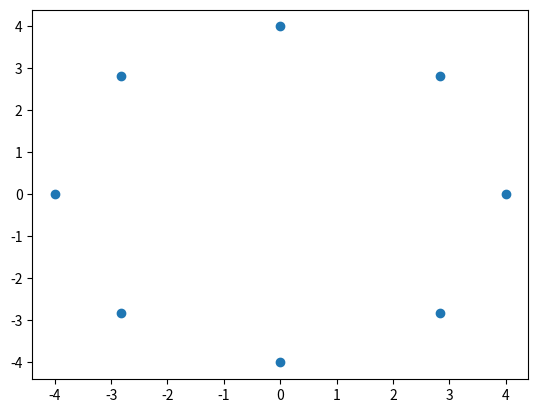

Python code for this plot:
import numpy as np
import matplotlib.pyplot as plt

PI = np.pi
# util functions 
def parametrize(t0, t1, p):
    par = np.transpose(np.array(t0)) + np.transpose(np.array(t1) - np.array(t0)) * p
    return par

def euclidian_dist(arr1, arr2):
    return np.sqrt(abs(np.sum((arr1 ** 2),axis=1) - np.sum((arr2 ** 2), axis=1)))

def cart_to_spherical(x, y, z):
    hxy = np.hypot(x, y)
    el = np.arctan2(z, hxy)
    az = np.arctan2(y, x)
    return az, el



class Simulation():
    def __init__(self, num_of_tx=8, num_of_rx=1, r_rx=5, r_tx=1, D=79.4,step=0.001, time=0.75, d_yz=10, d_x=10, center_of_rx = [0,0,0]):
        print("Simulation is starting...")
        self.num_of_tx = num_of_tx
        self.num_of_rx = num_of_rx
        self.r_rx = r_rx
        self.r_tx = r_tx
        self.D = D
        self.step = step
        self.time = time
        self.d_yz = d_yz
        self.d_x = d_x
        self.center_of_rx = center_of_rx
        self.center_of_UCA = [center_of_rx[0] + d_x, center_of_rx[1], center_of_rx[2]]
    
    def start_simulation(self):
        pass
   
    def find_azimuth_elevation(self, coords):
        coords = np.array(coords)
        azimuth, elevation = cart_to_spherical(coords[0] - self.center_of_rx[0], coords[1] - self.center_of_rx[1], coords[2] - self.center_of_rx[2])
        return azimuth, elevation

    def find_nearest_coord(self, t0, t1):
        h = np.array([parametrize(t0,t1,x) for x in np.arange(0,1,0.001)])
        a = np.full((h.shape[0], h.shape[1]),self.center_of_rx)
        x = euclidian_dist(a,h)
        return np.array([h[np.argmin(abs(abs(x) - self.r_rx)),0], h[np.argmin(abs(abs(x) - self.r_rx)),1], h[np.argmin(abs(abs(x) - self.r_rx)),2]])
    
    def rx_positions(self):
        d = np.arange(0,1,1/(self.num_of_tx))
        theta = d * 2 * PI
        y = self.center_of_UCA[1] + 4 * np.cos(theta)
        z = self.center_of_UCA[2] + 4 * np.sin(theta)
        x = np.full((d.shape[0]), self.center_of_UCA[0])
        return np.stack((x,y,z), axis=-1)
    

m = Simulation()
coords = m.find_nearest_coord([0,7,0] , [0,3,0])
az, el = m.find_azimuth_elevation(coords)
pos_rx = m.rx_positions()

plt.scatter(pos_rx[:,1],pos_rx[:,2])
plt.show()
